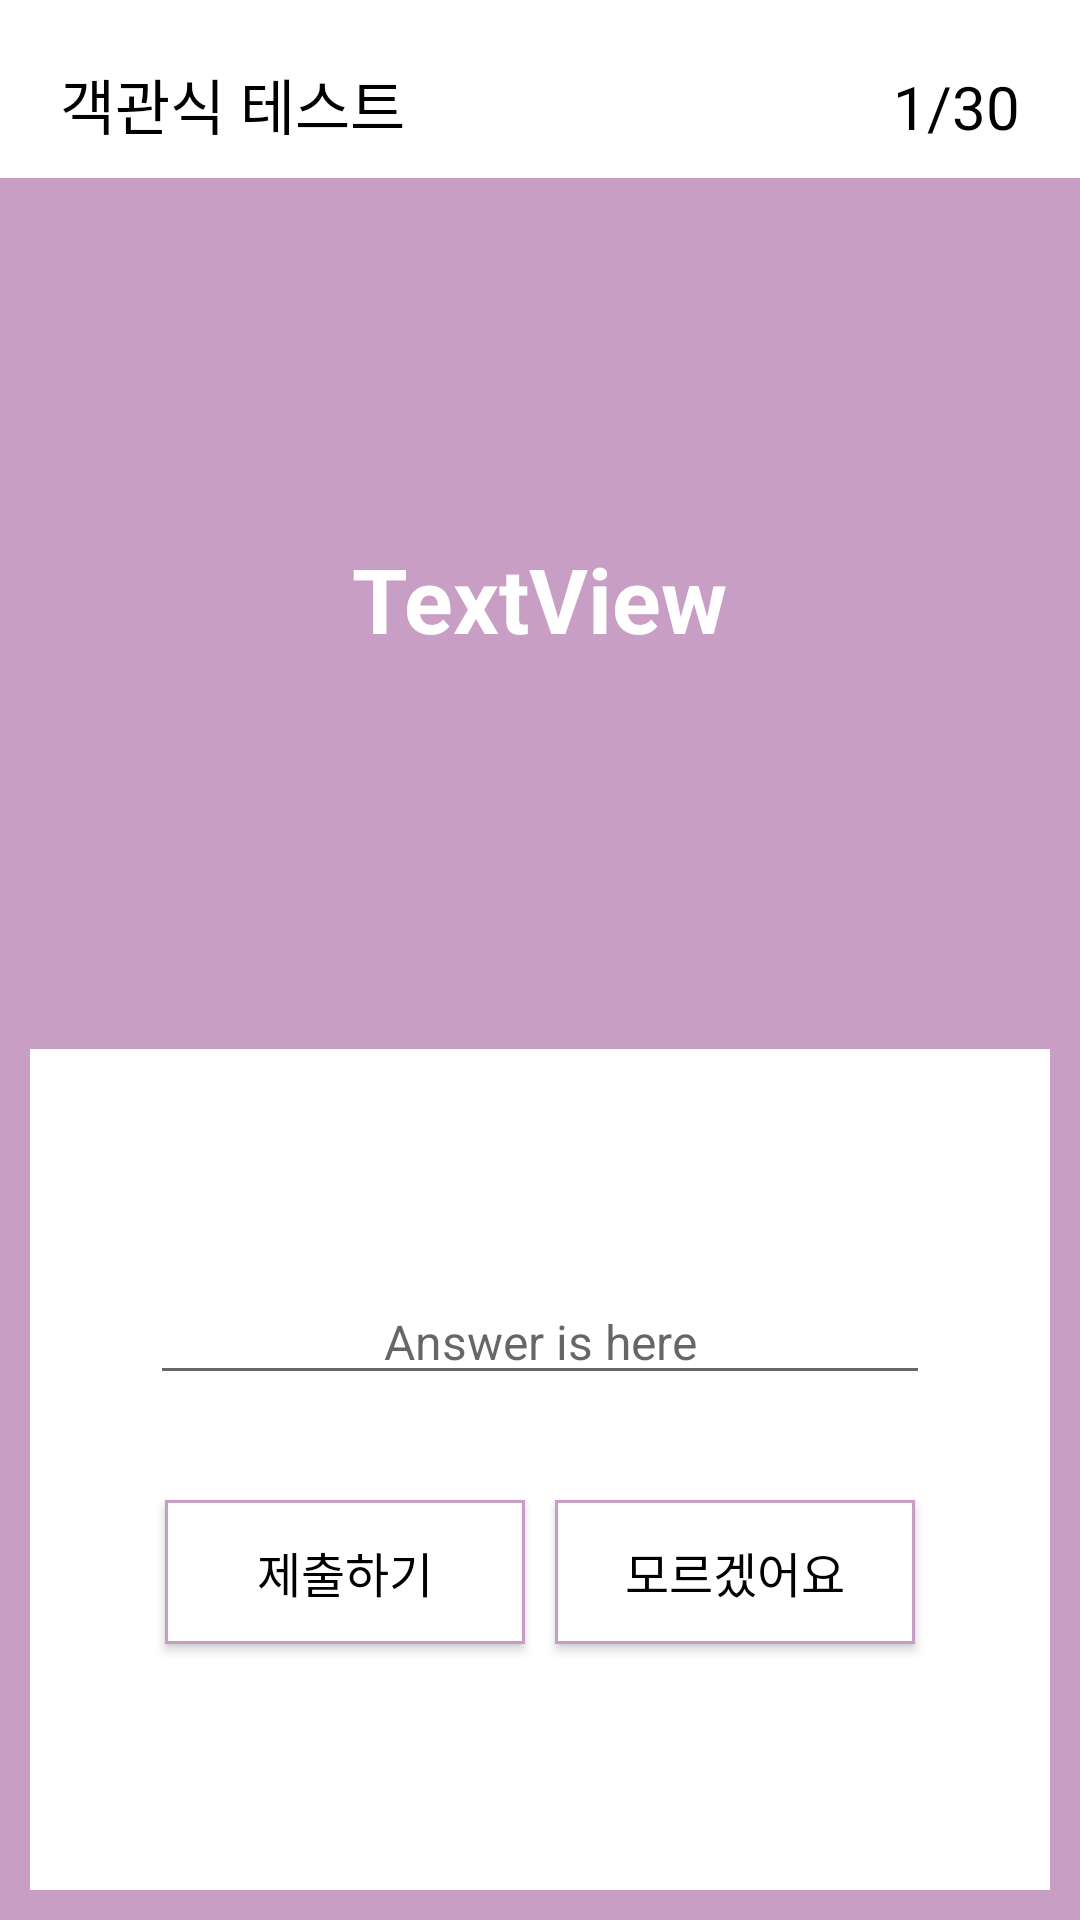

The Android layout XML behind this screen, and the referenced resources:
<!-- AndroidManifest.xml: application theme Theme.EnglishVocabulary -->
<!-- res/layout/activity_test_word2.xml -->
<?xml version="1.0" encoding="utf-8"?>
<LinearLayout xmlns:android="http://schemas.android.com/apk/res/android"
    xmlns:app="http://schemas.android.com/apk/res-auto"
    xmlns:tools="http://schemas.android.com/tools"
    android:layout_width="match_parent"
    android:layout_height="match_parent"
    android:background="#C89EC4"
    android:orientation="vertical"
    tools:context=".TestWordActivity2">

    <LinearLayout
        android:layout_width="match_parent"
        android:layout_height="wrap_content"
        android:background="#FFFFFF"
        android:orientation="horizontal">

        <TextView
            android:id="@+id/textView"
            android:layout_width="0dp"
            android:layout_height="wrap_content"
            android:layout_marginLeft="10dp"
            android:layout_marginTop="10dp"
            android:layout_marginRight="10dp"
            android:layout_weight="8"
            android:padding="10dp"
            android:text="객관식 테스트"
            android:textColor="#000000"
            android:textSize="20sp"
            tools:ignore="HardcodedText" />

        <TextView
            android:id="@+id/problemNumber"
            android:layout_width="0dp"
            android:layout_height="wrap_content"
            android:layout_marginLeft="10dp"
            android:layout_marginTop="10dp"
            android:layout_marginRight="10dp"
            android:layout_weight="3"
            android:gravity="right|center_vertical"
            android:padding="10dp"
            android:text="1/30"
            android:textColor="#000000"
            android:textSize="20sp"
            tools:ignore="HardcodedText" />
    </LinearLayout>

    <LinearLayout
        android:layout_width="match_parent"
        android:layout_height="0dp"
        android:layout_weight="5"
        android:gravity="center"
        android:orientation="vertical"
        android:padding="10dp">

        <TextView
            android:id="@+id/problemMeaning"
            android:layout_width="wrap_content"
            android:layout_height="wrap_content"
            android:padding="20dp"
            android:text="TextView"
            android:textColor="#FFFFFF"
            android:textSize="30sp"
            android:textStyle="bold" />

    </LinearLayout>

    <LinearLayout
        android:layout_width="match_parent"
        android:layout_height="0dp"
        android:layout_margin="10dp"
        android:layout_weight="5"
        android:background="#FFFFFF"
        android:gravity="center"
        android:orientation="vertical"
        android:padding="10dp">

        <EditText
            android:id="@+id/answerEdit"
            android:layout_width="match_parent"
            android:layout_height="wrap_content"
            android:layout_marginLeft="30dp"
            android:layout_marginRight="30dp"
            android:gravity="center"
            android:hint="Answer is here"
            android:inputType="text"
            android:textSize="16sp"
            tools:ignore="HardcodedText" />

        <LinearLayout
            android:layout_width="match_parent"
            android:layout_height="wrap_content"
            android:layout_marginLeft="30dp"
            android:layout_marginTop="30dp"
            android:layout_marginRight="30dp"
            android:orientation="horizontal">

            <Button
                android:id="@+id/nextBtn"
                android:layout_width="0dp"
                android:layout_height="wrap_content"
                android:layout_margin="5dp"
                android:layout_weight="1"
                android:background="@drawable/button_pressed_background"
                android:text="제출하기"
                android:textColor="@color/textview_pressed_textcolor"
                android:textSize="16sp"
                tools:ignore="HardcodedText" />

            <Button
                android:id="@+id/passBtn"
                android:layout_width="0dp"
                android:layout_height="wrap_content"
                android:layout_margin="5dp"
                android:layout_weight="1"
                android:background="@drawable/button_pressed_background"
                android:text="모르겠어요"
                android:textColor="@color/textview_pressed_textcolor"
                android:textSize="16sp"
                tools:ignore="HardcodedText" />

        </LinearLayout>

    </LinearLayout>

</LinearLayout>
<!-- resources referenced by this layout -->
<resources>
  <!-- drawable button_pressed_background (drawable) -->
  <?xml version="1.0" encoding="utf-8"?>
  <selector xmlns:android="http://schemas.android.com/apk/res/android">
      <item android:state_pressed="true">
          <shape>
              <solid android:color="#C89EC4" />
              <stroke android:width="1dp" android:color="#C89EC4" />
          </shape>
      </item>
  
      <item android:state_pressed="false">
          <shape>
              <solid android:color="#FFFFFF" />
              <stroke android:width="1dp" android:color="#C89EC4" />
          </shape>
      </item>
  </selector>
  <style name="Theme.EnglishVocabulary" parent="Theme.AppCompat.Light.NoActionBar">
          
          <item name="colorPrimary">@color/purple_500</item>
          <item name="colorPrimaryVariant">@color/purple_700</item>
          <item name="colorOnPrimary">@color/white</item>
          
          <item name="colorSecondary">@color/teal_200</item>
          <item name="colorSecondaryVariant">@color/teal_700</item>
          <item name="colorOnSecondary">@color/black</item>
          
          <item name="android:statusBarColor" tools:targetApi="l">@android:color/background_light</item>
          
      </style>
  <!-- not gathered from this repository: default colours our renderer supplied (Android Studio template values) -->
  <color name="purple_500">#FF6200EE</color>
  <color name="purple_700">#FF3700B3</color>
  <color name="teal_200">#FF03DAC5</color>
  <color name="teal_700">#FF018786</color>
  <color name="black">#FF000000</color>
  <color name="white">#FFFFFFFF</color>
</resources>
